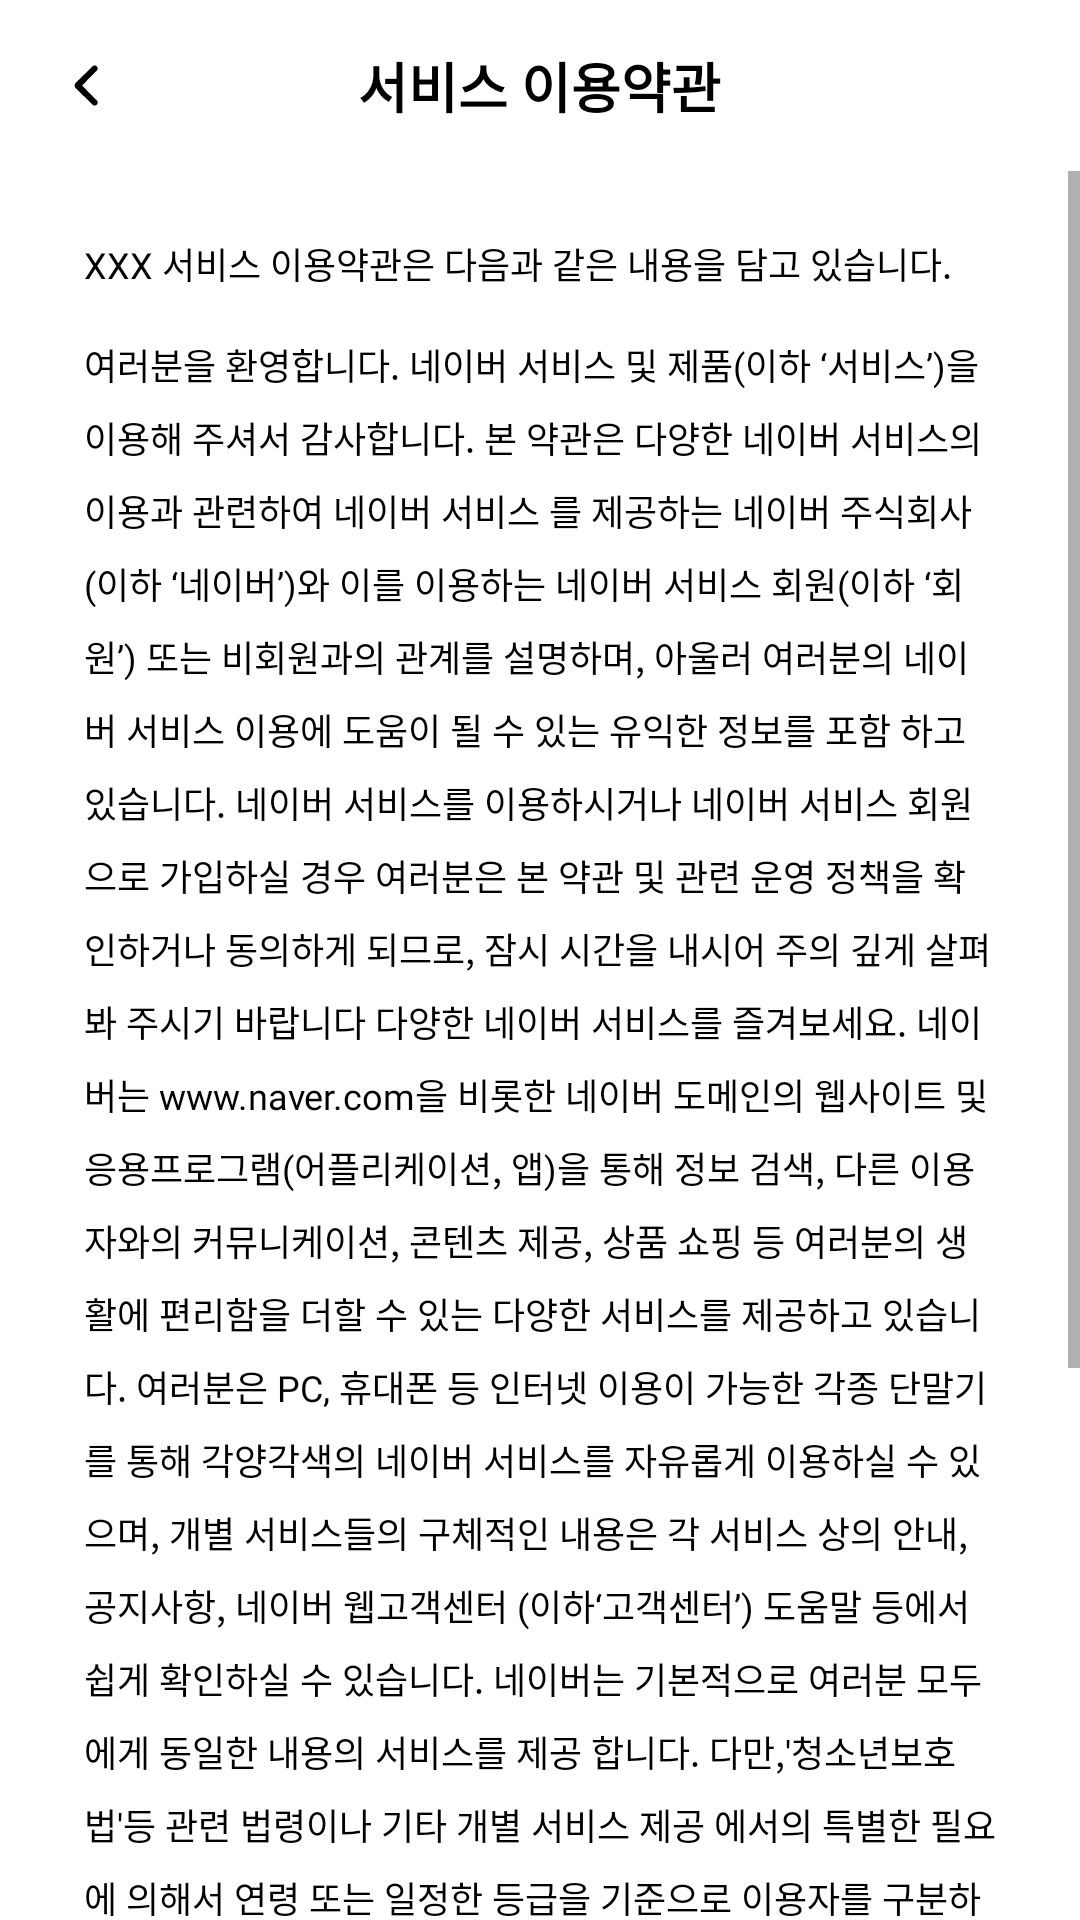

The Android layout XML behind this screen, and the referenced resources:
<!-- AndroidManifest.xml: application theme Base.Theme.Mobile -->
<!-- res/layout/activity_term_service.xml -->
<?xml version="1.0" encoding="utf-8"?>
<androidx.appcompat.widget.LinearLayoutCompat xmlns:android="http://schemas.android.com/apk/res/android"
    xmlns:app="http://schemas.android.com/apk/res-auto"
    xmlns:tools="http://schemas.android.com/tools"
    android:layout_width="match_parent"
    android:layout_height="match_parent"
    android:orientation="vertical"
    tools:context=".activitys.TermServiceActivity">

    <RelativeLayout
        android:layout_width="match_parent"
        android:layout_height="57dp">

        <ImageButton
            android:id="@+id/back_button"
            android:layout_width="57dp"
            android:layout_height="57dp"
            android:src="@drawable/back_pressed_toolbar"
            android:background="?attr/selectableItemBackground"/>

        <TextView
            android:layout_width="wrap_content"
            android:layout_height="wrap_content"
            android:layout_centerInParent="true"
            android:text="@string/title_term_service"
            android:textColor="@color/black"
            android:textSize="18sp"
            android:textStyle="bold" />
    </RelativeLayout>

    <ScrollView
        android:layout_width="match_parent"
        android:layout_height="wrap_content">
        <androidx.appcompat.widget.LinearLayoutCompat
            android:layout_width="match_parent"
            android:layout_height="match_parent"
            android:layout_marginTop="22dp"
            android:layout_marginHorizontal="28dp"
            android:orientation="vertical"
            >
            <TextView
                android:layout_width="match_parent"
                android:layout_height="wrap_content"
                android:text="XXX 서비스 이용약관은 다음과 같은 내용을 담고 있습니다."
                android:textSize="12sp"
                android:textColor="#000000"
                android:fontFamily="@font/inter_medium"
                />
            <View
                android:layout_width="match_parent"
                android:layout_height="16dp"
                />
            <TextView
                android:layout_width="match_parent"
                android:layout_height="wrap_content"
                android:lineSpacingExtra="7sp"
                android:text="여러분을 환영합니다.
네이버 서비스 및 제품(이하 ‘서비스’)을 이용해 주셔서 감사합니다.
본 약관은 다양한 네이버 서비스의 이용과 관련하여 네이버 서비스
를 제공하는 네이버 주식회사(이하 ‘네이버’)와 이를 이용하는 네이버
서비스 회원(이하 ‘회원’) 또는 비회원과의 관계를 설명하며, 아울러
여러분의 네이버 서비스 이용에 도움이 될 수 있는 유익한 정보를
포함 하고 있습니다.
네이버 서비스를 이용하시거나 네이버 서비스 회원으로 가입하실
경우 여러분은 본 약관 및 관련 운영 정책을 확인하거나 동의하게
되므로, 잠시 시간을 내시어 주의 깊게 살펴봐 주시기 바랍니다
다양한 네이버 서비스를 즐겨보세요.
네이버는 www.naver.com을 비롯한 네이버 도메인의 웹사이트 및
응용프로그램(어플리케이션, 앱)을 통해 정보 검색, 다른 이용자와의
커뮤니케이션, 콘텐츠 제공, 상품 쇼핑 등 여러분의 생활에 편리함을
더할 수 있는 다양한 서비스를 제공하고 있습니다. 여러분은 PC,
휴대폰 등 인터넷 이용이 가능한 각종 단말기를 통해 각양각색의
네이버 서비스를 자유롭게 이용하실 수 있으며, 개별 서비스들의
구체적인 내용은 각 서비스 상의 안내, 공지사항, 네이버 웹고객센터
(이하‘고객센터’) 도움말 등에서 쉽게 확인하실 수 있습니다.
네이버는 기본적으로 여러분 모두에게 동일한 내용의 서비스를 제공
합니다. 다만,&apos;청소년보호법&apos;등 관련 법령이나 기타 개별 서비스 제공
에서의 특별한 필요에 의해서 연령 또는 일정한 등급을 기준으로
이용자를 구분하여 제공하는 서비스의 내용, 이용 시간, 이용 횟수
등을 다르게 하는 등 일부 이용을 제한하는 경우가 있습니다.
자세한 내용은 역시 각 서비스 상의 안내, 공지사항, 고객센터 도움말
등에서 확인하실 수 있습니다.
네이버 서비스에는 기본적으로 본 약관이 적용됩니다만 네이버가
다양한 서비스를 제공하는 과정에서 부득이 본 약관 외 별도의 약관,
운영정책 등을 적용하는 경우(예, 네이버페이, V LIVE 등)가 있습니다.
그리고 네이버 계열사가 제공하는 특정 서비스의 경우에도(예, LINE,
SNOW등) 해당 운영 회사가 정한 고유의 약관, 운영정책 등이 적용될
수 있습니다. 이러한 내용은 각각의 해당 서비스 초기 화면에서 확인해
주시기 바랍니다."
                android:textSize="12sp"
                android:textColor="#000000"
                android:fontFamily="@font/inter_medium"
                />
        </androidx.appcompat.widget.LinearLayoutCompat>
    </ScrollView>
</androidx.appcompat.widget.LinearLayoutCompat>
<!-- resources referenced by this layout -->
<resources>
  <color name="black">#FF000000</color>
  <!-- drawable back_pressed_toolbar (drawable) -->
  <vector xmlns:android="http://schemas.android.com/apk/res/android"
      android:width="24dp"
      android:height="25dp"
      android:viewportWidth="24"
      android:viewportHeight="25">
    <path
        android:pathData="m8.5,13.3 l5.7,5.6c0.4,0.4 1,0.4 1.4,0 0.4,-0.4 0.4,-1 0,-1.4l-4.9,-5 4.9,-5c0.4,-0.4 0.4,-1 0,-1.4 -0.2,-0.2 -0.4,-0.3 -0.7,-0.3 -0.3,0 -0.5,0.1 -0.7,0.3l-5.7,5.6c-0.4,0.5 -0.4,1.1 0,1.6 0,-0.1 0,-0.1 0,0z"
        android:fillColor="#000"/>
  </vector>
  <string name="title_term_service">서비스 이용약관</string>
  <style name="Base.Theme.Mobile" parent="Theme.MaterialComponents.Light.NoActionBar">
          
          <item name="colorPrimary">@color/purple_500</item>
          <item name="colorPrimaryVariant">@color/purple_700</item>
          <item name="colorOnPrimary">@color/white</item>
          
          <item name="colorSecondary">@color/teal_200</item>
          <item name="colorSecondaryVariant">@color/teal_700</item>
          <item name="colorOnSecondary">@color/black</item>
          
          <item name="android:statusBarColor">?attr/colorPrimaryVariant</item>
          
      </style>
  <color name="purple_500">#FF6200EE</color>
  <color name="purple_700">#FF3700B3</color>
  <color name="white">#FFFFFFFF</color>
  <color name="teal_200">#FF03DAC5</color>
  <color name="teal_700">#FF018786</color>
</resources>
